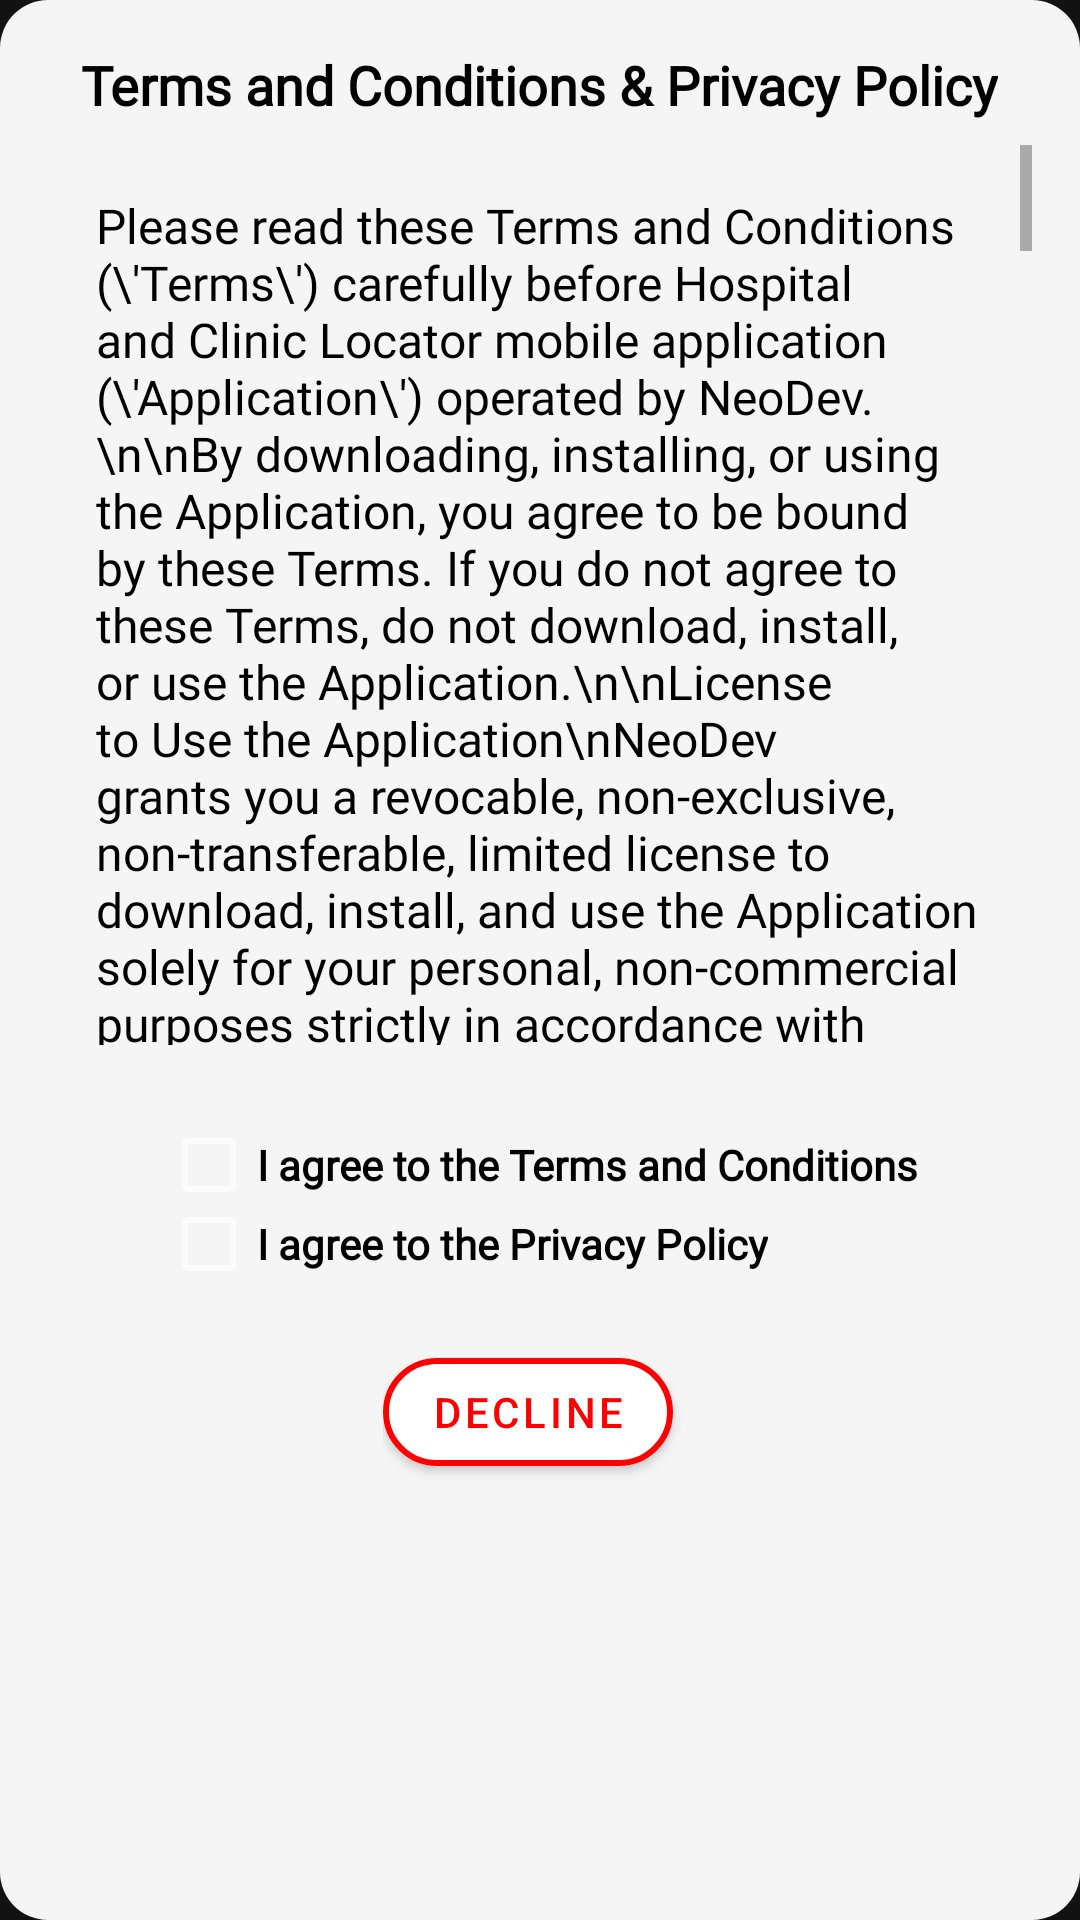

Reconstruct the res/layout file that produces this screen, plus the resources it refers to.
<!-- AndroidManifest.xml: application theme Theme.LocatorAppforHealthcare -->
<!-- res/layout/terms_and_conditions_dialog.xml -->
<?xml version="1.0" encoding="utf-8"?>
<LinearLayout xmlns:android="http://schemas.android.com/apk/res/android"
    android:layout_width="match_parent"
    android:layout_height="wrap_content"
    xmlns:app="http://schemas.android.com/apk/res-auto"
    android:background="@drawable/rounded_dialog_background"
    android:orientation="vertical"
    android:padding="16dp"
    android:backgroundTint="#f5f5f5">
    <LinearLayout
        android:layout_width="wrap_content"
        android:layout_height="wrap_content"
        android:layout_gravity="center"
        android:orientation="vertical">
    <TextView
        android:layout_width="wrap_content"
        android:layout_height="wrap_content"
        android:layout_gravity="center"
        android:fontFamily="@font/poppins3"
        android:text="Terms and Conditions &amp; Privacy Policy"
        android:textColor="#000000"
        android:textSize="18sp"
        android:textStyle="bold"
        android:paddingBottom="8dp"
       />

    </LinearLayout>
    <ScrollView
        android:layout_width="match_parent"
        android:layout_height="300dp"
        android:background="@drawable/rounded_corner_background"
        android:scrollbarThumbVertical="@android:color/darker_gray"
        android:scrollbars="vertical">


        <TextView
            android:id="@+id/terms_and_conditions_text"
            android:layout_width="match_parent"
            android:layout_height="wrap_content"
            android:fontFamily="@font/poppins1"
            android:padding="16dp"
            android:text="Please read these Terms and Conditions (\'Terms\') carefully before Hospital and Clinic Locator mobile application (\'Application\') operated by NeoDev.\n\nBy downloading, installing, or using the Application, you agree to be bound by these Terms. If you do not agree to these Terms, do not download, install, or use the Application.\n\nLicense to Use the Application\nNeoDev grants you a revocable, non-exclusive, non-transferable, limited license to download, install, and use the Application solely for your personal, non-commercial purposes strictly in accordance with these Terms.\n\nRestrictions\nYou agree not to:\n\na. License, sell, rent, lease, assign, distribute, transmit, host, outsource, disclose, or otherwise commercially exploit the Application or make the Application available to any third party.\n\nb. Modify, make derivative works of, disassemble, decrypt, reverse compile, or reverse engineer any part of the Application.\n\nc. Remove, alter, or obscure any proprietary notice (including any notice of copyright or trademark) of NeoDev or its affiliates, partners, or suppliers.\n\nIntellectual Property\nThe Application, including user interfaces, logos, and text, is the property of NeoDev and is protected by copyright, trademark, and other intellectual property rights and laws. You may not use, copy, modify, distribute, or create derivative works from any content or part of the Application without the express written consent of NeoDev.\n\nLocation Data and Privacy\nBy using the Application, you agree to allow the Application to access your location data, as outlined in our Privacy Policy. Please refer to our Privacy Policy for information on how we collect, use, and protect your data.\n\nUpdates and Modifications\nNeoDev reserves the right to modify, suspend, or discontinue, temporarily or permanently, the Application or any service to which it connects, with or without notice and without liability to you.\n\nDisclaimer of Warranties\nThe Application is provided on an \'as is\' and \'as available\' basis. NeoDev disclaims all warranties of any kind, whether express or implied, including but not limited to the implied warranties of merchantability, fitness for a particular purpose, and non-infringement.\n\nLimitation of Liability\nIn no event shall NeoDev be liable for any indirect, incidental, special, consequential, or punitive damages, or any loss of profits or revenues, whether incurred directly or indirectly, or any loss of data, use, goodwill, or other intangible losses resulting from your use of the Application.\n\nGoverning Law\nThese Terms shall be governed by and construed in accordance with the laws of the Republic of the Philippines, without regard to its conflict of law provisions.\n\nChanges to These Terms\nWe may update our Terms and Conditions from time to time. We will notify you of any changes by posting the new Terms and Conditions on this page. You are advised to review these Terms periodically for any changes.\n\nContact Us\n\ If you have any questions or concerns about our Terms and Conditions, please contact us at neodev@gmail.com. \n\ \n\           Privacy Policy\n\nHospital and Clinic Locator is developed and owned by NeoDev. This privacy policy outlines the types of information that our app collects, how we use that information, and how we protect it.\n\nBy using our app, you agree to the collection and use of information in accordance with this policy.\n\nInformation Collection and Use\n\nOur app collects the following types of information:\n\nLocation data: We collect your location data using the following permissions: ACCESS_FINE_LOCATION and ACCESS_COARSE_LOCATION. This data is used to determine your current location and provide you with information on the nearest healthcare facilities.\n\nCamera and storage access: We request permission to access your device's camera and storage (READ_EXTERNAL_STORAGE and WRITE_EXTERNAL_STORAGE) when you use the \'Add Facilities\' feature. This is used to upload a photo or take a picture of the facility you wish to add.\n\nInternet access: Our app requires the INTERNET permission to access and display data from our servers and to provide you with healthcare information.\n\nWe do not collect, store or share any personally identifiable information about our users. The information collected by our app is used solely to improve the functionality and user experience.\n\nData Storage and Security\n\nAll data collected by our app is stored locally on your device and is not transmitted to any external servers. We employ industry-standard security measures to protect your data from unauthorized access and disclosure.\n\nChanges to This Privacy Policy\n\nWe may update our Privacy Policy from time to time. We will notify you of any changes by posting the new Privacy Policy on this page. You are advised to review this Privacy Policy periodically for any changes.\n\nContact Us\n\nIf you have any questions or concerns about our Privacy Policy, please contact us at healthcarefacilitieslocator@gmail.com.
"
            android:textColor="#000000"
            android:textSize="16sp" />

    </ScrollView>

    <LinearLayout
        android:layout_width="wrap_content"
        android:layout_height="wrap_content"
        android:layout_gravity="center"
        android:layout_marginTop="16dp"
        android:orientation="vertical">

        <CheckBox
            android:id="@+id/terms_and_conditions_checkbox"
            android:layout_width="wrap_content"
            android:layout_height="wrap_content"
            android:textColor="#000000"
            android:fontFamily="@font/poppins1"
            android:textStyle="bold"
            android:text="I agree to the Terms and Conditions" />

        <CheckBox
            android:id="@+id/privacy_policy_checkbox"
            android:layout_width="wrap_content"
            android:layout_height="wrap_content"
            android:fontFamily="@font/poppins1"
            android:textStyle="bold"
            android:layout_marginTop="-22dp"
            android:textColor="#000000"
            android:text="I agree to the Privacy Policy" />


    </LinearLayout>
    <LinearLayout
        android:id="@+id/dialog_button_container"
        android:layout_width="wrap_content"
        android:paddingTop="8dp"
        android:layout_height="wrap_content"
        android:layout_gravity="center"
        android:orientation="horizontal">

        <com.google.android.material.button.MaterialButton
            android:id="@+id/decline_button"
            android:layout_width="wrap_content"
            android:layout_height="match_parent"
            android:layout_marginEnd="8dp"
            app:backgroundTint="@android:color/white"
            android:text="Decline"
            app:cornerRadius="50dp"
            app:strokeColor="#FF0000"
            app:strokeWidth="2dp"
            android:textColor="#FF0000" />


        <com.google.android.material.button.MaterialButton
        android:id="@+id/accept_button"
        android:layout_width="wrap_content"
        android:layout_height="wrap_content"
            android:layout_marginEnd="8dp"
            app:backgroundTint="@android:color/white"
            app:cornerRadius="50dp"
            app:strokeColor="#007788"
            app:strokeWidth="2dp"
            android:text="Accept"
            android:textColor="#007788"
            android:visibility="gone"  />
    </LinearLayout>
</LinearLayout>
<!-- resources referenced by this layout -->
<resources>
  <!-- drawable rounded_dialog_background (drawable) -->
  <?xml version="1.0" encoding="utf-8"?>
  <shape xmlns:android="http://schemas.android.com/apk/res/android">
      <corners android:radius="16dp" />
      <solid android:color="#3391a2" />
  </shape>
  <style name="Theme.LocatorAppforHealthcare" parent="Theme.MaterialComponents.NoActionBar">
          
          <item name="colorPrimary">#007788</item>
          <item name="colorPrimaryVariant">@color/purple_700</item>
          <item name="colorOnPrimary">@color/black</item>
          
          <item name="colorSecondary">@color/teal_200</item>
          <item name="colorSecondaryVariant">@color/teal_700</item>
          <item name="colorOnSecondary">@color/black</item>
          
          <item name="android:statusBarColor">?attr/colorPrimaryVariant</item>
          
      </style>
  <color name="purple_700">#FF3700B3</color>
  <color name="black">#FF000000</color>
  <color name="teal_200">#FF03DAC5</color>
  <color name="teal_700">#FF018786</color>
</resources>
